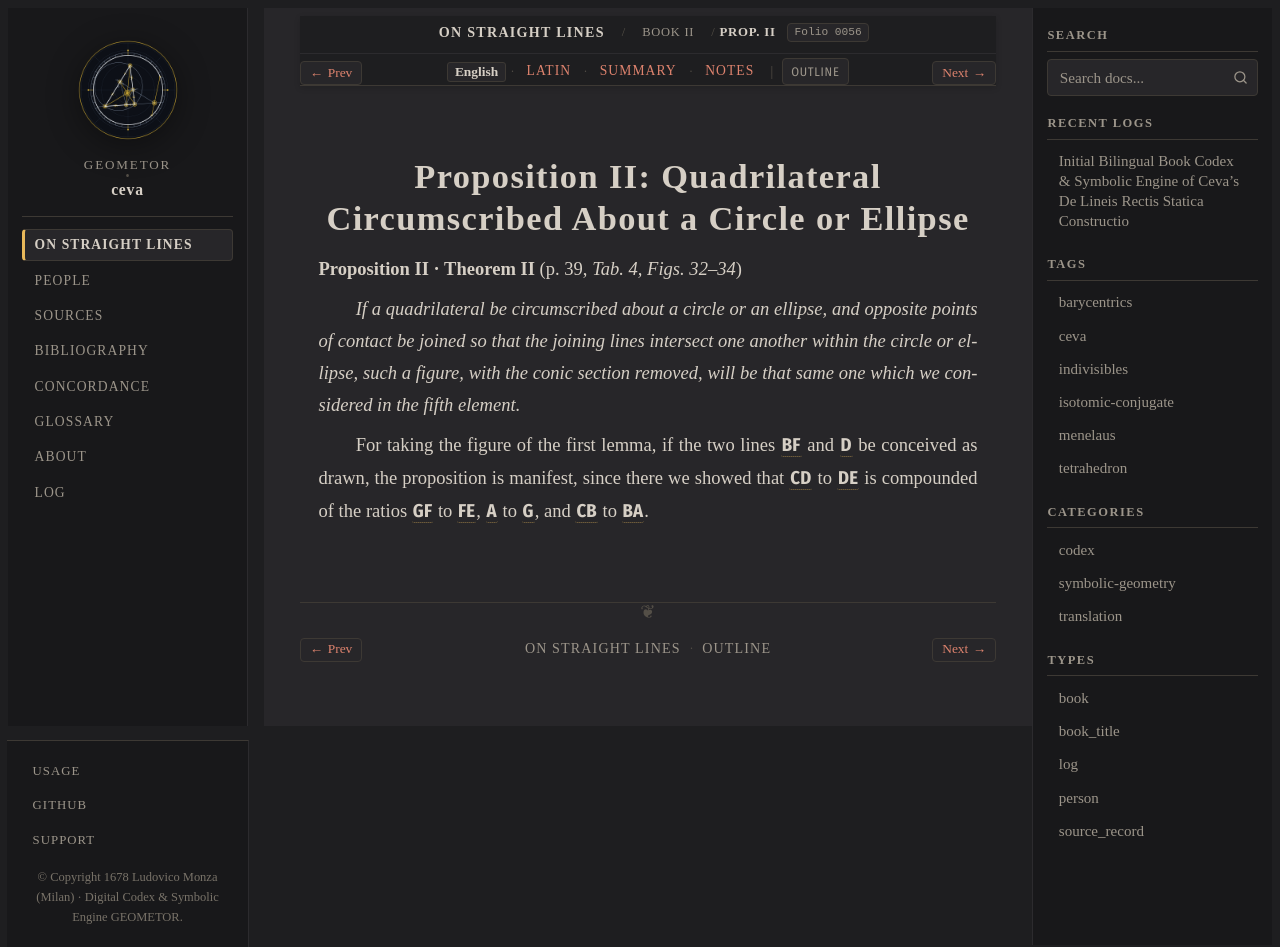

repository: geometor/ceva · page: de_lineis_rectis/liber_secundus/prop_02/index.html · generator: sphinx

:layout: book
:order: 3
:canonical_id: liber_secundus_prop_02
:breadcrumb_title: Prop. II
:folio: 0056
:tracks: English: index | Latin: la | Summary: summary | Notes: notes

.. _liber-secundus-prop-02:
.. _liber-secundus-prop-02-en:

Proposition II: Quadrilateral Circumscribed About a Circle or Ellipse
=====================================================================

.. folio:: 0056
   :page: p. 39

**Proposition II · Theorem II** (p. 39, `Tab. 4, Figs. 32–34`)

*If a quadrilateral be circumscribed about a circle or an ellipse, and opposite points of contact be joined so that the joining lines intersect one another within the circle or ellipse, such a figure, with the conic section removed, will be that same one which we considered in the fifth element.*

For taking the figure of the first lemma, if the two lines :g:`BF` and :g:`D✠` be conceived as drawn, the proposition is manifest, since there we showed that :g:`CD` to :g:`DE` is compounded of the ratios :g:`GF` to :g:`FE`, :g:`A✠` to :g:`✠G`, and :g:`CB` to :g:`BA`.

.. toctree::
   :hidden:

   la
   summary
   notes
